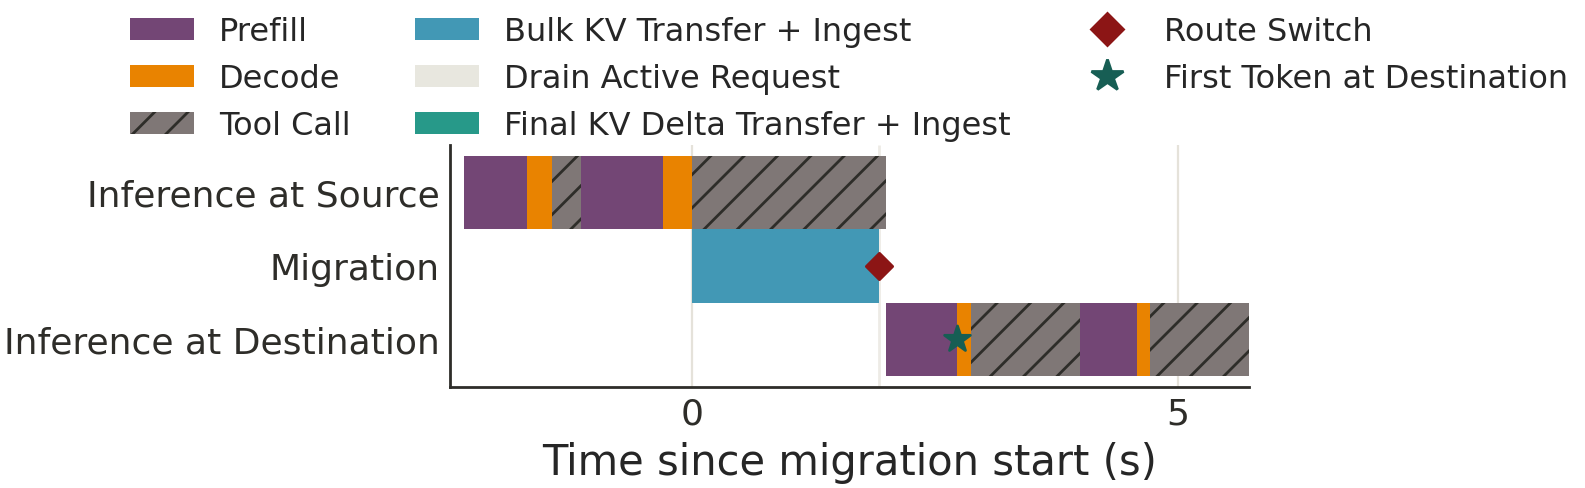

The data file committed next to this chart (first rows):
scenario_id, session, session_id, method, migration_concurrency, bandwidth_gbps, activity, bulk_start_s, bulk_finish_s, bulk_s, bulk_send_finish_s, quiesce_s, request_boundary_wait_s, catch_up_start_s, catch_up_finish_s, catch_up_s, catch_up_send_finish_s, switch_start_s, commit_s, route_switch_s, continuation_start_s, first_token_s, commit_to_first_token_s, continuation_ttft_s
m-58ebb559815de126, S1, claude:d822a508-dc39-797d-a37d-fa6552fdb…, kv_transfer, 1, 10.0, one_turn, 0.0, 1.921, 1.921, , 1.921, 0.000245, 1.921, 1.921, 0.0, , 1.921, 1.922, 0.0001743, 8.654, 2.73, 0.8084, -5.924
